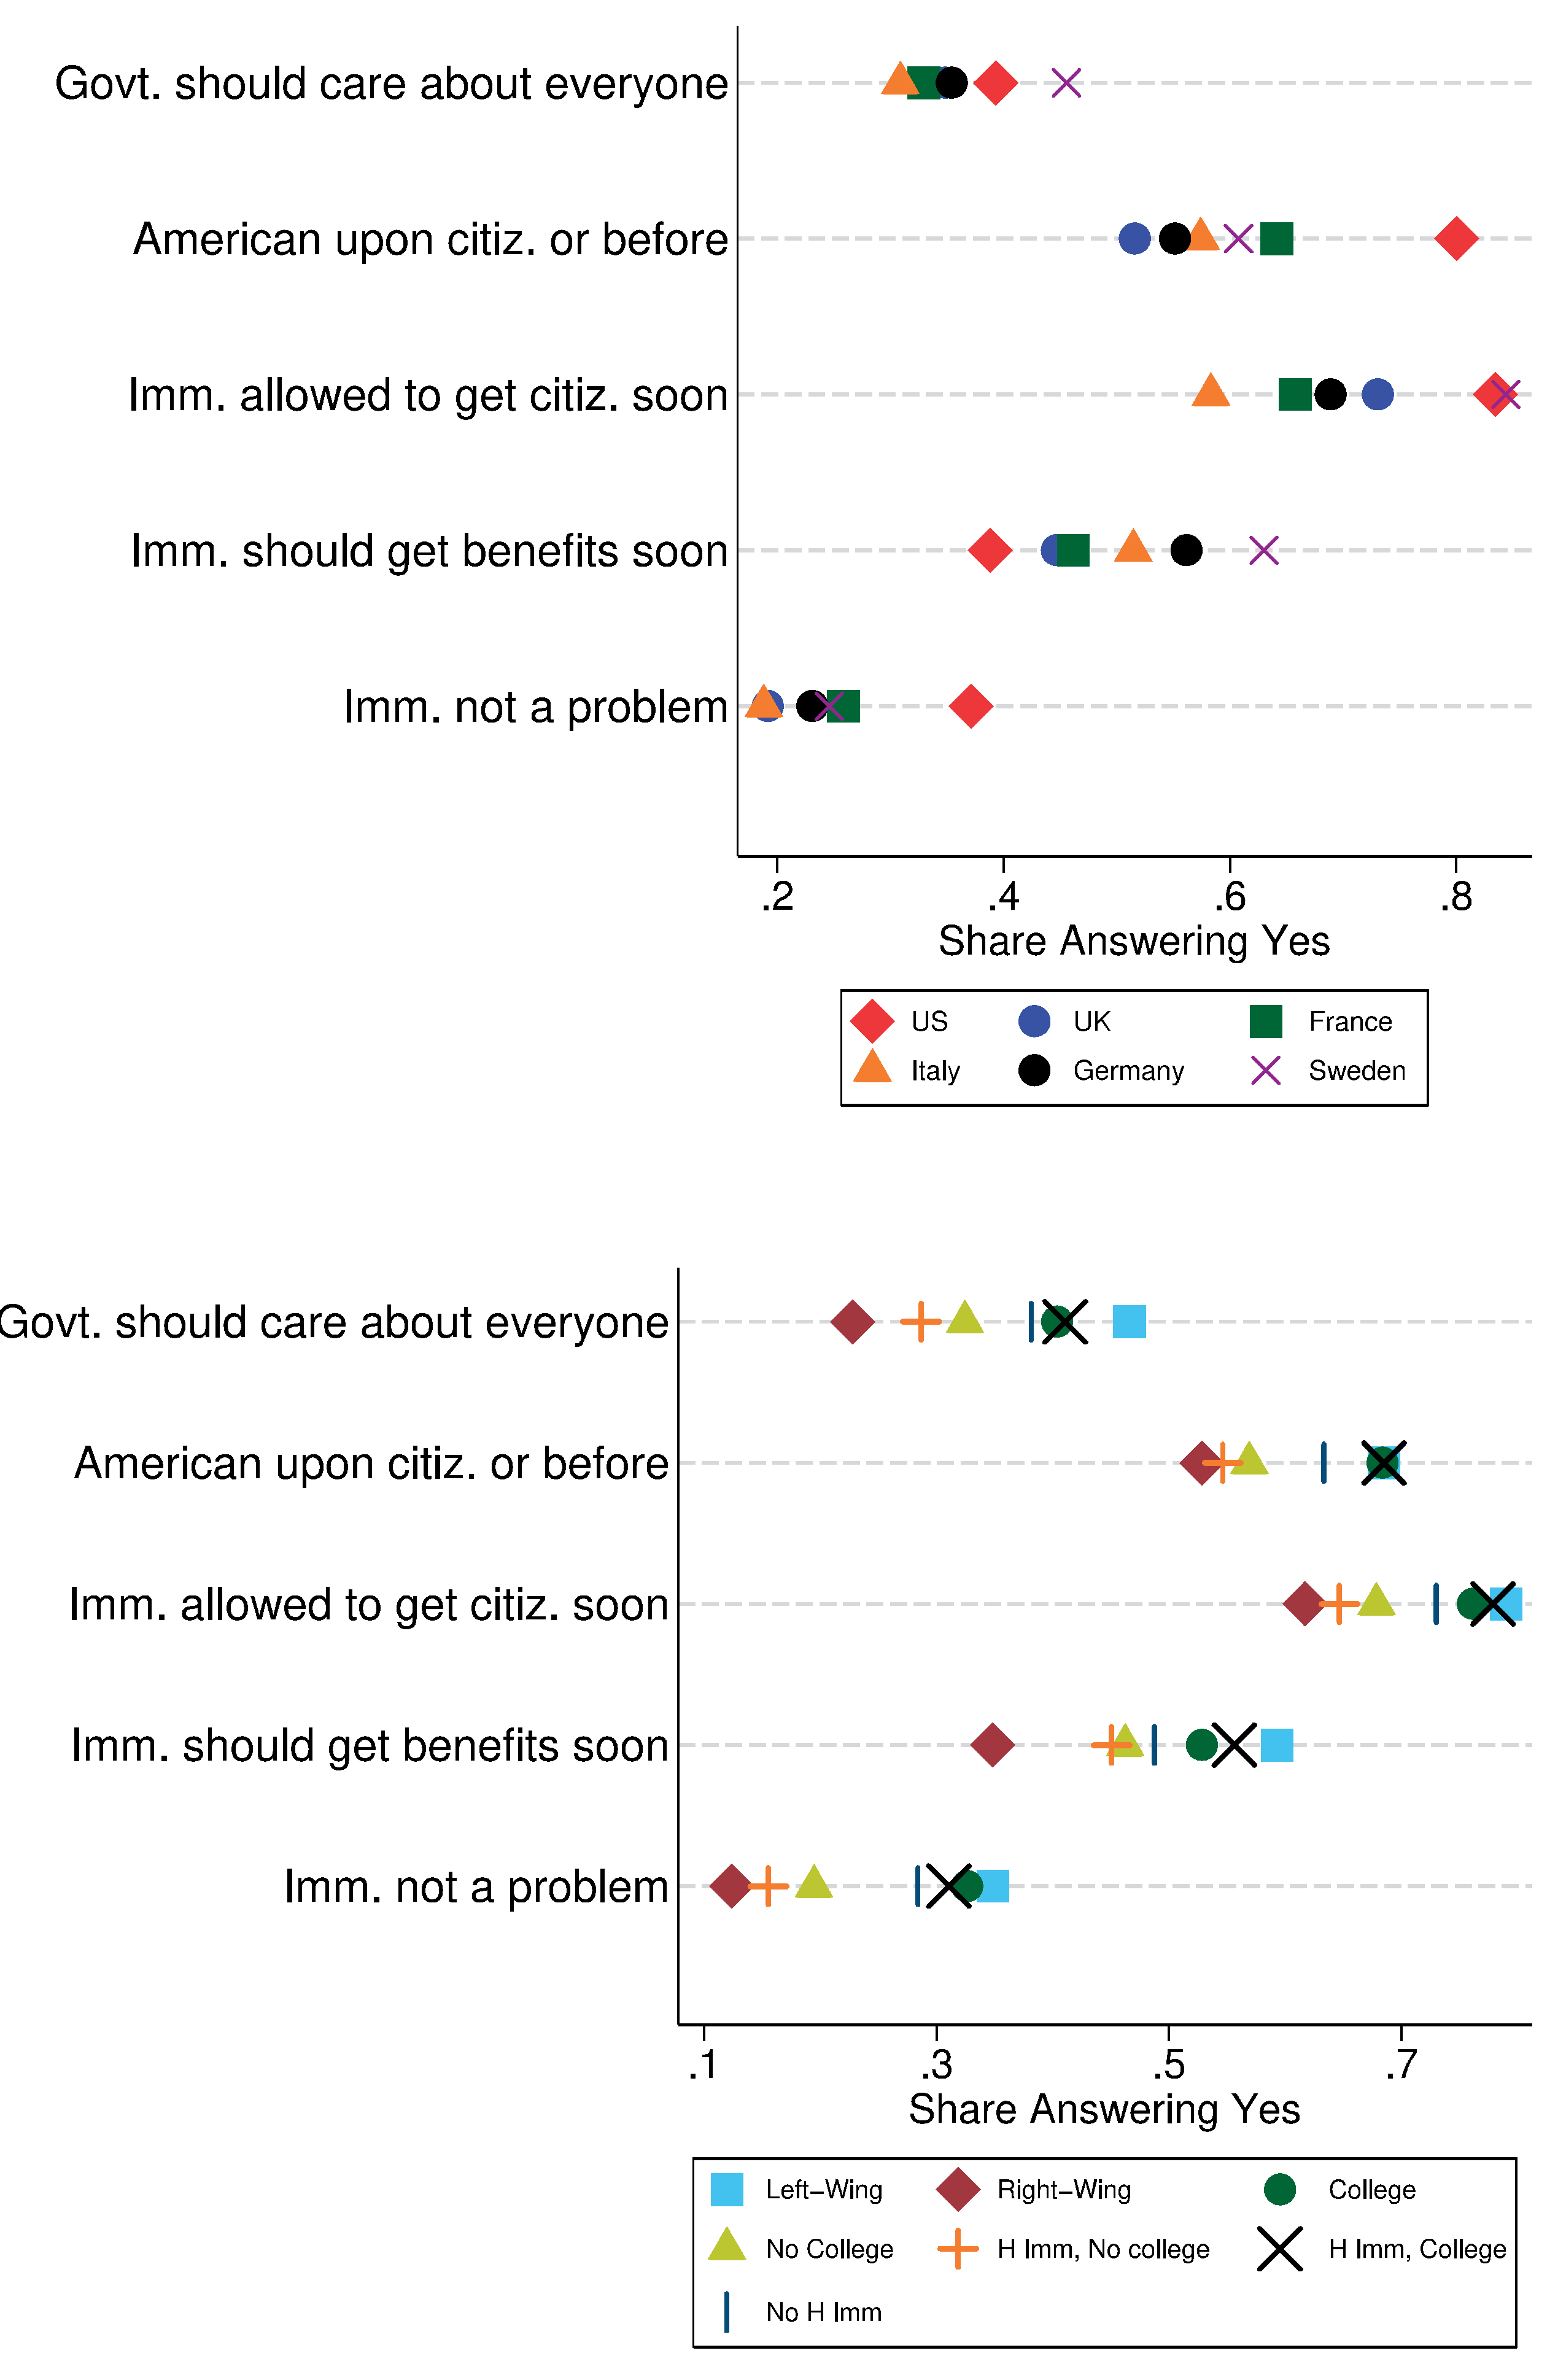

Data behind this chart, as committed beside it:
Type-1, Type-2, Subplot Value, Value
Govt. should care about everyone, Italy, 1, 0.3083
Govt. should care about everyone, France, 1, 0.3299
Govt. should care about everyone, Germany, 1, 0.3541
Govt. should care about everyone, US, 1, 0.3924
Govt. should care about everyone, Sweden, 1, 0.4561
American upon citiz. or before, UK, 1, 0.5159
American upon citiz. or before, Germany, 1, 0.5503
American upon citiz. or before, Italy, 1, 0.5745
American upon citiz. or before, Sweden, 1, 0.6076
American upon citiz. or before, France, 1, 0.6408
American upon citiz. or before, US, 1, 0.8
Imm. allowed to get citiz. sonn, Italy, 1, 0.5834
Imm. allowed to get citiz. sonn, France, 1, 0.6573
Imm. allowed to get citiz. sonn, Germany, 1, 0.6892
Imm. allowed to get citiz. sonn, UK, 1, 0.7299
Imm. allowed to get citiz. sonn, US, 1, 0.8344
Imm. allowed to get citiz. sonn, Sweden, 1, 0.8433
Imm. should get benefits soon, US, 1, 0.3873
Imm. should get benefits soon, UK, 1, 0.4446
Imm. should get benefits soon, France, 1, 0.4599
Imm. should get benefits soon, Italy, 1, 0.5146
Imm. should get benefits soon, Germany, 1, 0.5605
Imm. should get benefits soon, Sweden, 1, 0.6293
Imm. not a problem, Italy, 1, 0.1873
Imm. not a problem, UK, 1, 0.1924
Imm. not a problem, Germany, 1, 0.2306
Imm. not a problem, Sweden, 1, 0.2446
Imm. not a problem, France, 1, 0.2573
Imm. not a problem, US, 1, 0.3707
Govt. should care about everyone, Right-Wing, 2, 0.2277
Govt. should care about everyone, H Imm, No College, 2, 0.2872
Govt. should care about everyone, No College, 2, 0.3244
Govt. should care about everyone, No H Imm, 2, 0.3814
Govt. should care about everyone, College, 2, 0.4025
Govt. should care about everyone, H Imm, College, 2, 0.4099
Govt. should care about everyone, Left-Wing, 2, 0.4657
American upon citiz. or before, Right-Wing, 2, 0.5289
American upon citiz. or before, H Imm, No College, 2, 0.5463
American upon citiz. or before, No College, 2, 0.5698
American upon citiz. or before, No H Imm, 2, 0.6331
American upon citiz. or before, College, 2, 0.6851
American upon citiz. or before, H Imm, College, 2, 0.6851
American upon citiz. or before, Left-Wing, 2, 0.6851
Imm. allowed to get citiz. sonn, Right-Wing, 2, 0.6169
Imm. allowed to get citiz. sonn, H Imm, No College, 2, 0.6467
Imm. allowed to get citiz. sonn, No College, 2, 0.6789
Imm. allowed to get citiz. sonn, No H Imm, 2, 0.7298
Imm. allowed to get citiz. sonn, College, 2, 0.7607
Imm. allowed to get citiz. sonn, H Imm, College, 2, 0.7793
Imm. allowed to get citiz. sonn, Left-Wing, 2, 0.7893
Imm. should get benefits soon, Right-Wing, 2, 0.3479
Imm. should get benefits soon, H Imm, No College, 2, 0.4508
Imm. should get benefits soon, No College, 2, 0.4632
Imm. should get benefits soon, No H Imm, 2, 0.4868
Imm. should get benefits soon, College, 2, 0.5277
Imm. should get benefits soon, H Imm, College, 2, 0.6802
Imm. should get benefits soon, Left-Wing, 2, 0.5921
Imm. not a problem, Right-Wing, 2, 0.1248
Imm. not a problem, H Imm, No College, 2, 0.1558
Imm. not a problem, No College, 2, 0.1942
... 4 more rows
